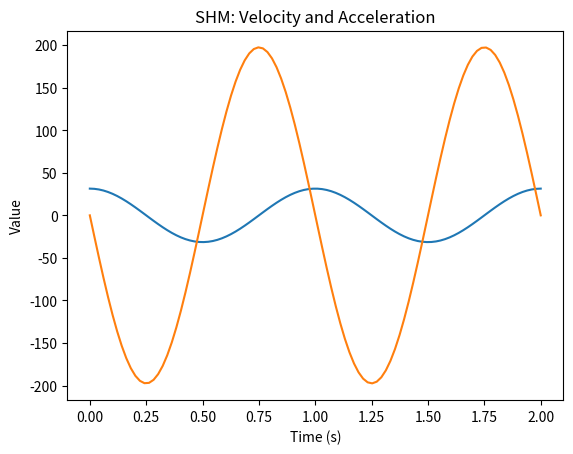

Python code for this plot:
import numpy as np
import matplotlib.pyplot as plt

# Function to get velocity and acceleration
def shm_values(A, w, phi, t):
    v = A * w * np.cos(w * t + phi)
    a = -A * w**2 * np.sin(w * t + phi)
    return v, a

# Constants
A = 5            # Amplitude
w = 2 * np.pi    # Angular frequency (1 Hz)
phi = 0          # Phase angle

# Time values
t = np.linspace(0, 2, 100)

# Empty lists to store values
velocity = []
acceleration = []

# Calculate for each time
for ti in t:
    v, a = shm_values(A, w, phi, ti)
    velocity.append(v)
    acceleration.append(a)

# Plot
plt.plot(t, velocity, label="Velocity") #1st graph(t, velocity)
plt.plot(t, acceleration, label="Acceleration") #2nd graph(t, acceleration)
plt.title("SHM: Velocity and Acceleration")
plt.xlabel("Time (s)")
plt.ylabel("Value")
plt.show()
